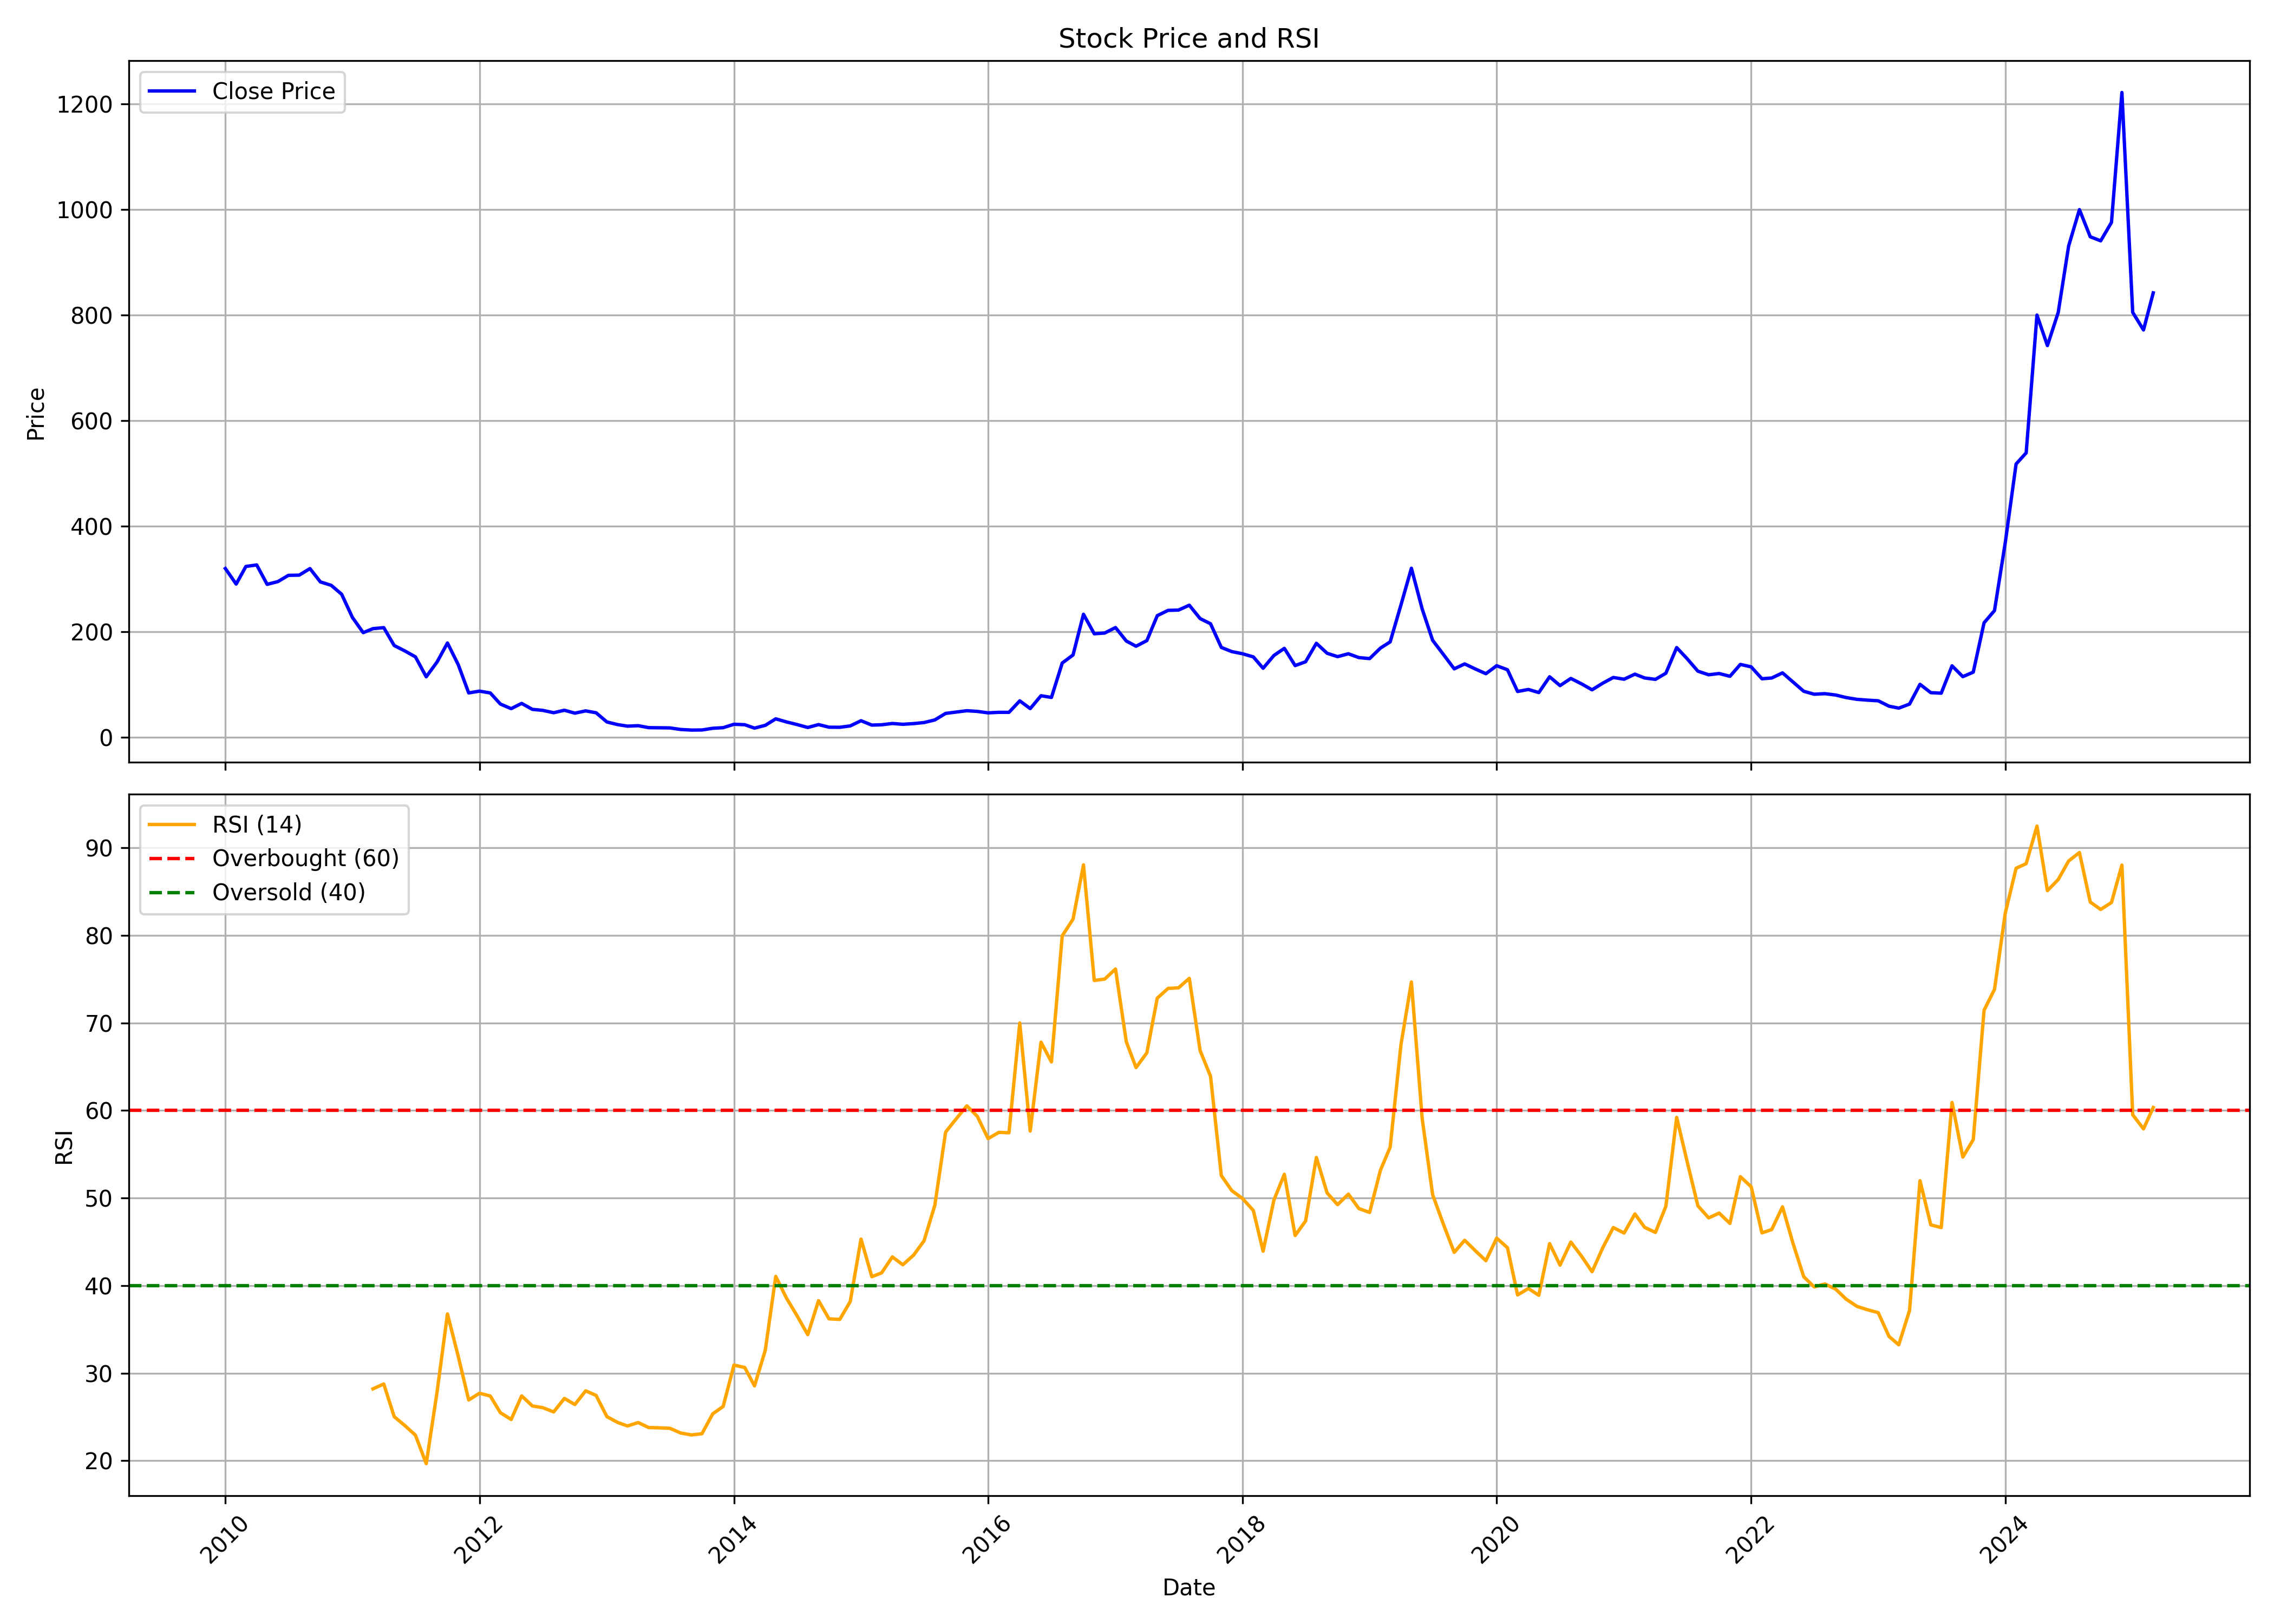

The data file committed next to this chart (first rows):
, date, symbol, open, high, low, close, volume, rsi
0, 2010-01-01, ELECTHERM, 269.5, 411.8, 268.9, 319.8, 1545412, 
1, 2010-02-01, ELECTHERM, 316.5, 338.4, 287.8, 290.3, 318975, 
2, 2010-03-01, ELECTHERM, 290.3, 362.8, 290.3, 323.7, 279593, 
3, 2010-04-01, ELECTHERM, 332.4, 369.6, 311.6, 326.6, 244954, 
4, 2010-05-01, ELECTHERM, 323.5, 329.8, 272.9, 289.8, 61172, 
5, 2010-06-01, ELECTHERM, 298.2, 341.8, 275.8, 295, 472454, 
6, 2010-07-01, ELECTHERM, 297.7, 331.4, 287.7, 306.8, 588858, 
7, 2010-08-01, ELECTHERM, 307.9, 340.3, 268.5, 307.2, 255161, 
8, 2010-09-01, ELECTHERM, 307.6, 346.3, 305.8, 319.7, 275435, 
9, 2010-10-01, ELECTHERM, 329.4, 333.0, 291.0, 294.4, 103772, 
10, 2010-11-01, ELECTHERM, 293.1, 340.0, 272.0, 288, 495092, 
11, 2010-12-01, ELECTHERM, 296.0, 305.0, 240.0, 271, 120608, 
12, 2011-01-01, ELECTHERM, 277.0, 281.0, 222.4, 227.1, 185300, 
13, 2011-02-01, ELECTHERM, 232.9, 243.0, 177.6, 198.2, 153006, 
14, 2011-03-01, ELECTHERM, 202.5, 225.9, 191.0, 205.9, 143163, 28.21
15, 2011-04-01, ELECTHERM, 204.0, 232.5, 204.0, 207.8, 27388, 28.77
16, 2011-05-01, ELECTHERM, 212.6, 221.0, 166.1, 173.9, 48897, 25.04
17, 2011-06-01, ELECTHERM, 173.0, 179.6, 158.0, 163.4, 33563, 24.01
18, 2011-07-01, ELECTHERM, 179.0, 195.1, 149.0, 152.4, 540957, 22.92
19, 2011-08-01, ELECTHERM, 151.0, 154.9, 98.35, 114.6, 211796, 19.67
20, 2011-09-01, ELECTHERM, 114.6, 147.4, 111.3, 142.5, 1520910, 27.82
21, 2011-10-01, ELECTHERM, 135.1, 204.4, 120.5, 178.6, 1001555, 36.77
22, 2011-11-01, ELECTHERM, 184.0, 184.0, 129.2, 137.5, 28369, 31.92
23, 2011-12-01, ELECTHERM, 139.0, 167.4, 82.25, 84.0, 378963, 26.94
24, 2012-01-01, ELECTHERM, 79.8, 94.0, 77.05, 87.4, 188259, 27.71
25, 2012-02-01, ELECTHERM, 87.4, 99.85, 81.35, 83.95, 153455, 27.4
26, 2012-03-01, ELECTHERM, 86.0, 92.5, 62.0, 62.95, 131292, 25.49
27, 2012-04-01, ELECTHERM, 60.3, 67.25, 54.1, 54.2, 88841, 24.72
28, 2012-05-01, ELECTHERM, 54.2, 74.7, 41.55, 64.15, 777094, 27.41
29, 2012-06-01, ELECTHERM, 64.95, 70.4, 45.8, 52.85, 49541, 26.26
30, 2012-07-01, ELECTHERM, 55.0, 60.6, 47.6, 50.95, 27076, 26.06
31, 2012-08-01, ELECTHERM, 49.0, 52.9, 43.85, 46.5, 15225, 25.58
32, 2012-09-01, ELECTHERM, 45.75, 52.8, 43.75, 51.2, 52742, 27.12
33, 2012-10-01, ELECTHERM, 54.0, 60.0, 44.0, 45.65, 61808, 26.43
34, 2012-11-01, ELECTHERM, 45.0, 66.2, 45.0, 50.0, 324445, 27.99
35, 2012-12-01, ELECTHERM, 48.15, 52.8, 46.1, 46.35, 28377, 27.46
36, 2013-01-01, ELECTHERM, 46.0, 50.45, 28.95, 28.95, 44105, 25.04
37, 2013-02-01, ELECTHERM, 27.55, 31.2, 20.0, 23.95, 40779, 24.38
38, 2013-03-01, ELECTHERM, 23.0, 27.5, 20.2, 21.05, 30812, 23.98
39, 2013-04-01, ELECTHERM, 20.5, 25.55, 20.5, 21.9, 11435, 24.37
40, 2013-05-01, ELECTHERM, 21.9, 21.9, 17.0, 18.2, 3410, 23.8
41, 2013-06-01, ELECTHERM, 18.2, 20.1, 17.15, 18.0, 1437, 23.76
42, 2013-07-01, ELECTHERM, 18.0, 18.0, 15.7, 17.7, 2642, 23.71
43, 2013-08-01, ELECTHERM, 17.7, 17.7, 14.75, 14.75, 3230, 23.17
44, 2013-09-01, ELECTHERM, 14.75, 15.1, 13.3, 13.6, 3048, 22.95
45, 2013-10-01, ELECTHERM, 13.65, 14.8, 13.15, 13.8, 1104, 23.09
46, 2013-11-01, ELECTHERM, 13.15, 18.0, 13.15, 17.0, 9965, 25.36
47, 2013-12-01, ELECTHERM, 17.55, 18.15, 15.4, 18.15, 9571, 26.21
48, 2014-01-01, ELECTHERM, 19.05, 27.8, 18.45, 24.6, 30887, 30.93
49, 2014-02-01, ELECTHERM, 23.4, 26.6, 21.3, 23.75, 13482, 30.65
50, 2014-03-01, ELECTHERM, 24.85, 24.85, 16.2, 17.3, 49914, 28.55
51, 2014-04-01, ELECTHERM, 18.15, 27.1, 16.9, 22.6, 41754, 32.63
52, 2014-05-01, ELECTHERM, 22.6, 35.55, 19.6, 34.9, 63757, 41.05
53, 2014-06-01, ELECTHERM, 35.25, 35.25, 28.15, 29.0, 47712, 38.56
54, 2014-07-01, ELECTHERM, 29.65, 33.25, 23.9, 24.1, 44834, 36.58
55, 2014-08-01, ELECTHERM, 24.0, 25.4, 18.5, 18.5, 53391, 34.4
56, 2014-09-01, ELECTHERM, 18.5, 25.7, 13.4, 24.0, 96578, 38.29
57, 2014-10-01, ELECTHERM, 24.75, 24.75, 19.0, 19.05, 17512, 36.21
58, 2014-11-01, ELECTHERM, 20.0, 20.45, 18.05, 18.9, 23980, 36.15
59, 2014-12-01, ELECTHERM, 17.7, 30.85, 17.7, 21.5, 72663, 38.19
... 123 more rows
